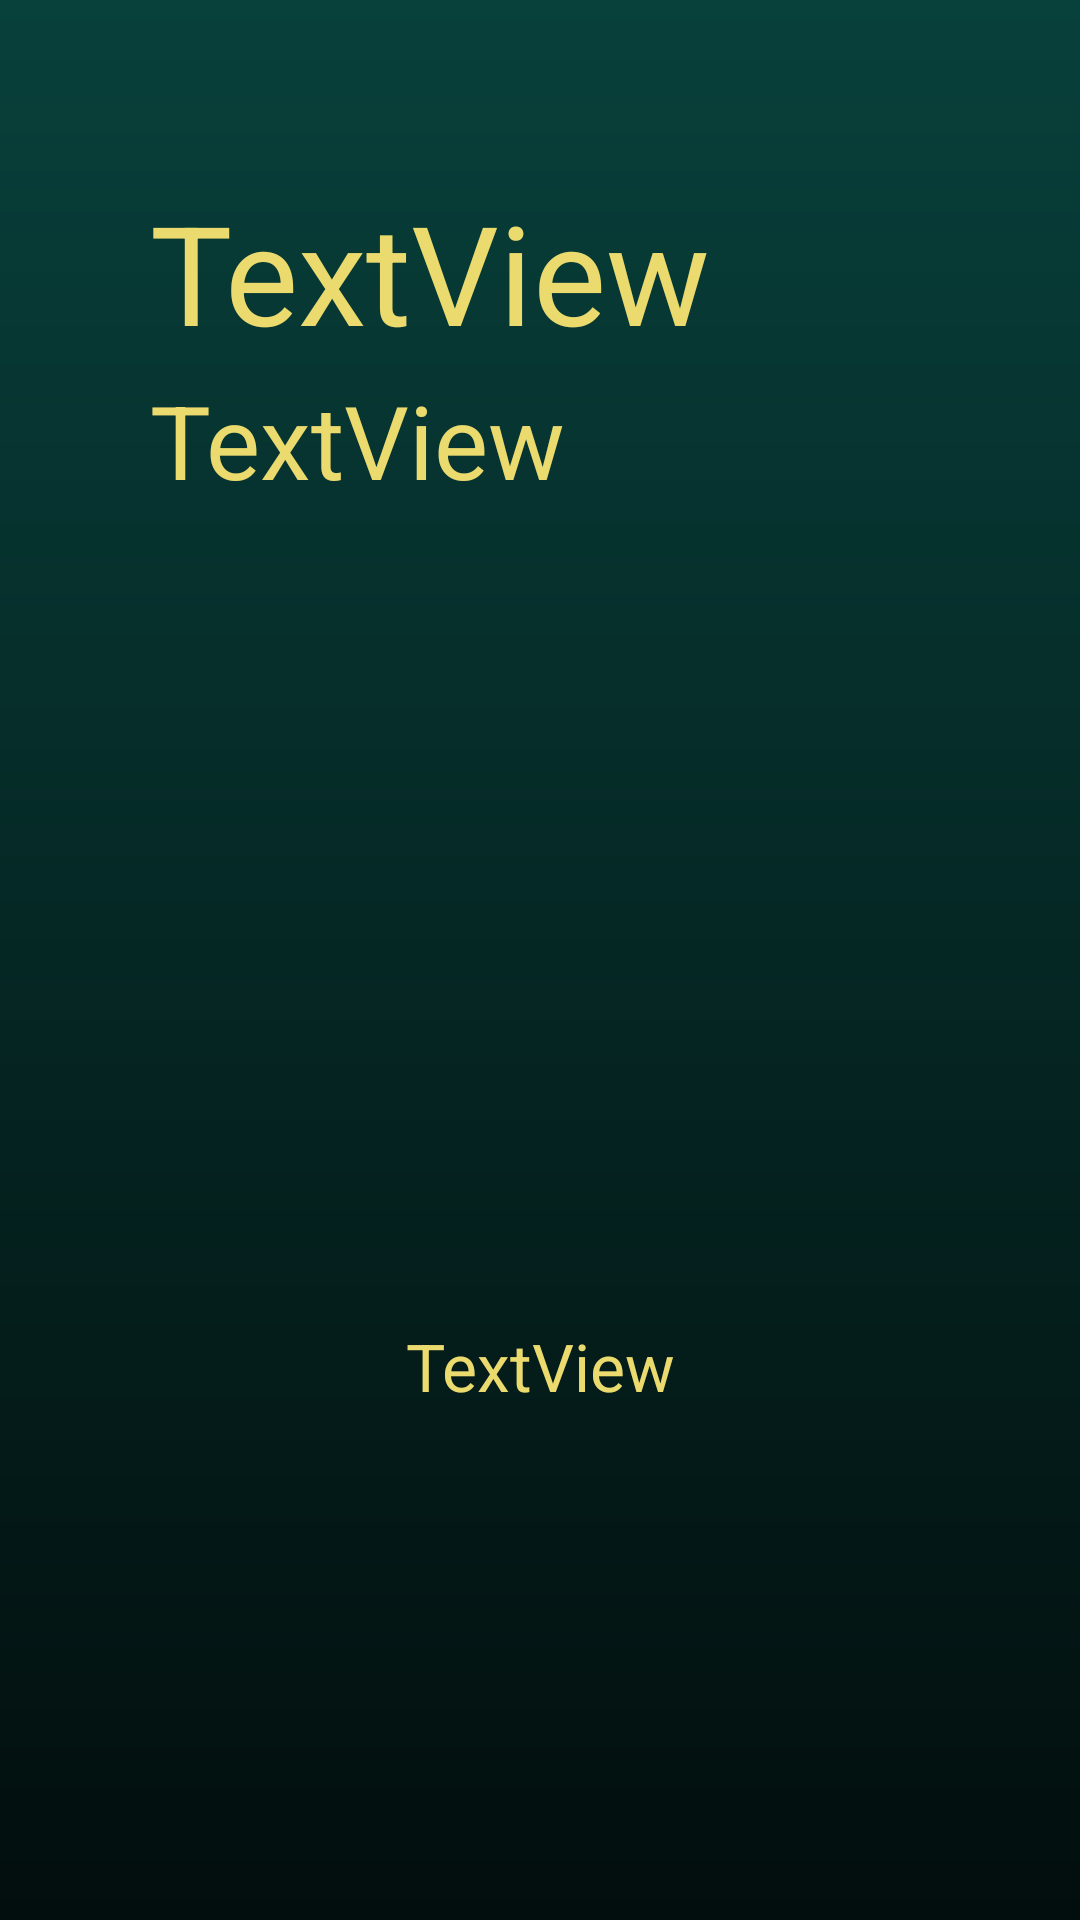

Produce the Android XML layout that renders to this screen, including the resource entries it uses.
<!-- AndroidManifest.xml: application theme AppTheme -->
<!-- res/layout/champion_activity_layout.xml -->
<?xml version="1.0" encoding="utf-8"?>
<androidx.constraintlayout.widget.ConstraintLayout
    xmlns:android="http://schemas.android.com/apk/res/android"
    xmlns:app="http://schemas.android.com/apk/res-auto"
    xmlns:tools="http://schemas.android.com/tools"
    android:layout_width="match_parent"
    android:layout_height="match_parent"
    android:theme="@style/ChampionTheme"
    >

    <ImageView
        android:id="@+id/ca_imagen"
        android:layout_width="match_parent"
        android:layout_height="match_parent"
        app:srcCompat="@drawable/gradiantelogin"
        tools:layout_editor_absoluteX="16dp"
        tools:layout_editor_absoluteY="0dp" />

    <TextView
        android:textColor="@color/textoChamp"
        android:id="@+id/ca_nombre_campeon"
        android:layout_width="wrap_content"
        android:layout_height="wrap_content"
        android:layout_marginStart="50dp"
        android:layout_marginTop="60dp"
        android:text="TextView"
        android:textSize="46sp"
        app:layout_constraintStart_toStartOf="parent"
        app:layout_constraintTop_toTopOf="parent" />

    <TextView
        android:id="@+id/ca_campeon_lore"
        android:maxWidth="400dp"
        android:layout_width="wrap_content"
        android:layout_height="wrap_content"
        android:layout_marginBottom="170dp"
        android:text="TextView"
        android:textColor="@color/textoChamp"
        android:textSize="22sp"
        app:layout_constraintBottom_toBottomOf="parent"
        app:layout_constraintEnd_toStartOf="@+id/guideline33"
        app:layout_constraintStart_toStartOf="@+id/guideline32" />

    <TextView
        android:id="@+id/ca_campeon_titulo"
        android:layout_width="wrap_content"
        android:layout_height="wrap_content"
        android:layout_marginStart="50dp"
        android:layout_marginTop="124dp"
        android:text="TextView"
        android:textColor="@color/textoChamp"

        android:textSize="34sp"
        app:layout_constraintStart_toStartOf="parent"
        app:layout_constraintTop_toTopOf="parent" />

    <LinearLayout

        android:layout_width="204dp"
        android:layout_height="100dp"
        android:layout_marginStart="48dp"
        android:layout_marginTop="100dp"
        android:orientation="vertical"
        app:layout_constraintStart_toStartOf="parent"
        app:layout_constraintTop_toBottomOf="@+id/ca_nombre_campeon">

        <TextView
            android:textColor="@color/textoChamp"
            android:textSize="22sp"
            android:layout_width="wrap_content"
            android:layout_height="wrap_content"
            android:id="@+id/ca_info_attack"
            />
        <TextView
            android:layout_width="wrap_content"
            android:layout_height="wrap_content"
            android:id="@+id/ca_info_defense"
            android:textColor="@color/textoChamp"
            android:textSize="22sp"

            />
        <TextView
            android:layout_width="wrap_content"
            android:layout_height="wrap_content"
            android:id="@+id/ca_info_magic"
            android:textColor="@color/textoChamp"
            android:textSize="22sp"

            />
        <TextView
            android:layout_width="wrap_content"
            android:layout_height="wrap_content"
            android:id="@+id/ca_info_difficulty"
            android:textColor="@color/textoChamp"
            android:textSize="22sp"

            />

    </LinearLayout>

    <androidx.constraintlayout.widget.Guideline
        android:id="@+id/guideline32"
        android:layout_width="wrap_content"
        android:layout_height="wrap_content"
        android:orientation="vertical"
        app:layout_constraintGuide_percent="0.07" />

    <androidx.constraintlayout.widget.Guideline
        android:id="@+id/guideline33"
        android:layout_width="wrap_content"
        android:layout_height="wrap_content"
        android:orientation="vertical"
        app:layout_constraintGuide_percent="0.93" />
</androidx.constraintlayout.widget.ConstraintLayout>
<!-- resources referenced by this layout -->
<resources>
  <color name="textoChamp">#EBDA6E</color>
  <!-- drawable gradiantelogin (drawable) -->
  <shape xmlns:android="http://schemas.android.com/apk/res/android"
      android:shape="rectangle">
      <gradient
          android:startColor="@color/bc1"
          android:endColor="@color/bc2"
          android:angle="270" />
  </shape>
  <style name="ChampionTheme">
          <item name="android:textColor">@color/textoChamp</item>
          <item name="fontFamily">@font/fritz</item>
          <item name="android:editTextColor">@color/textoChamp</item>
          <item name="color">@color/textoChamp</item>
      </style>
  <style name="AppTheme" parent="Theme.AppCompat.Light.DarkActionBar">
          
          <item name="colorPrimary">@color/colorPrimary</item>
          <item name="colorPrimaryDark">@color/colorPrimaryDark</item>
          <item name="colorAccent">@color/colorAccent</item>
          <item name="windowActionBar">false</item>
          <item name="windowNoTitle">true</item>
  
      </style>
  <color name="bc1">#08403B</color>
  <color name="bc2">#020E0D</color>
  <color name="colorPrimary">#6200EE</color>
  <color name="colorPrimaryDark">#3700B3</color>
  <color name="colorAccent">#03DAC5</color>
</resources>
